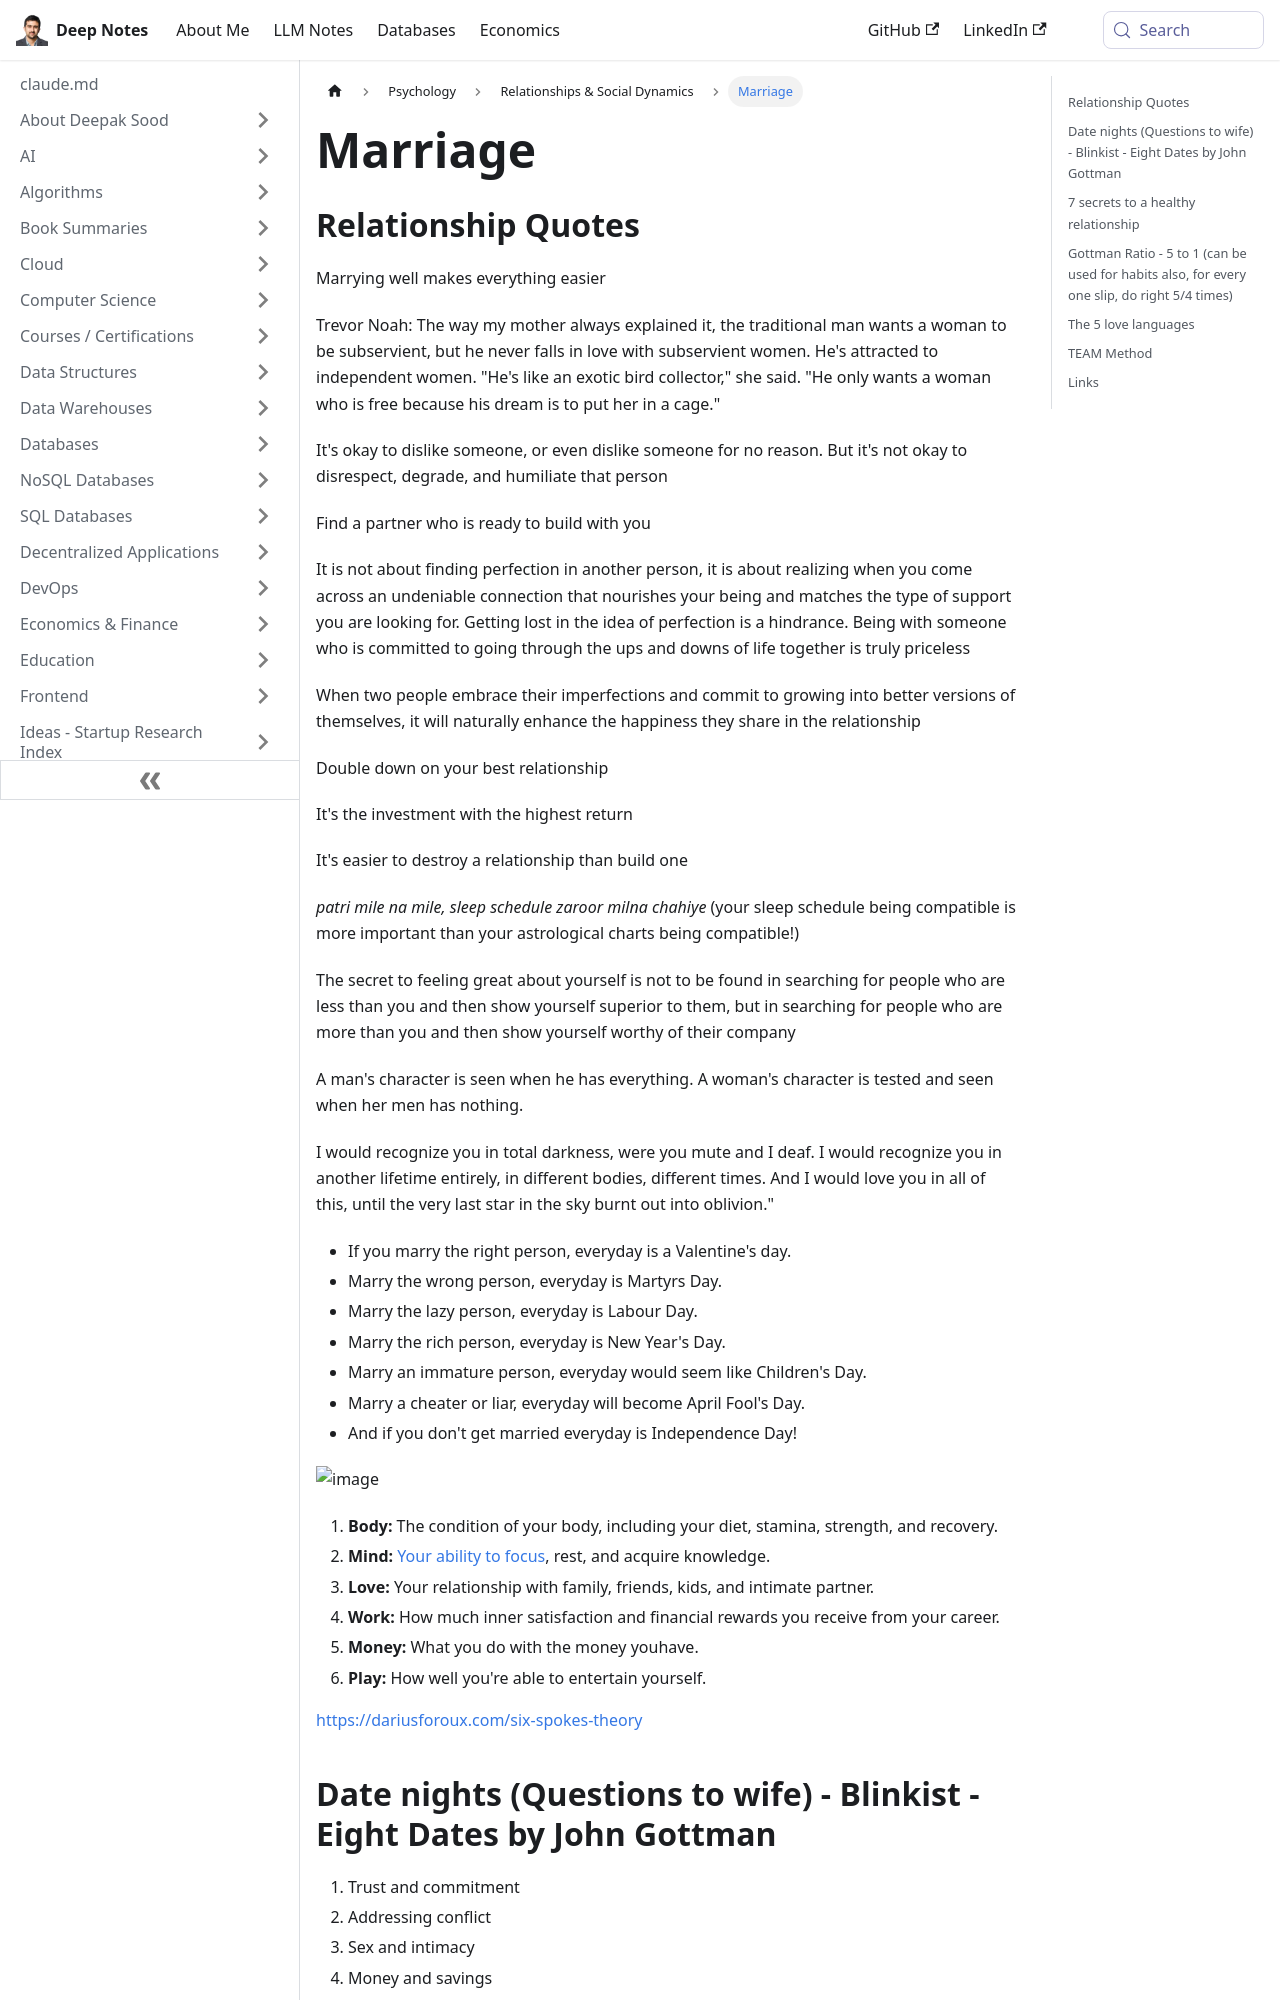

repository: deepaksood619/deepaksood619.github.io · page: psychology/marriage/index.html · generator: docusaurus

---
slug: /psychology/marriage
title: Marriage
description: Explore insightful relationship quotes on marriage, emphasizing the importance of compatibility, independence, and building a strong partnership.
created: 2026-01-26
updated: 2026-02-12
---
